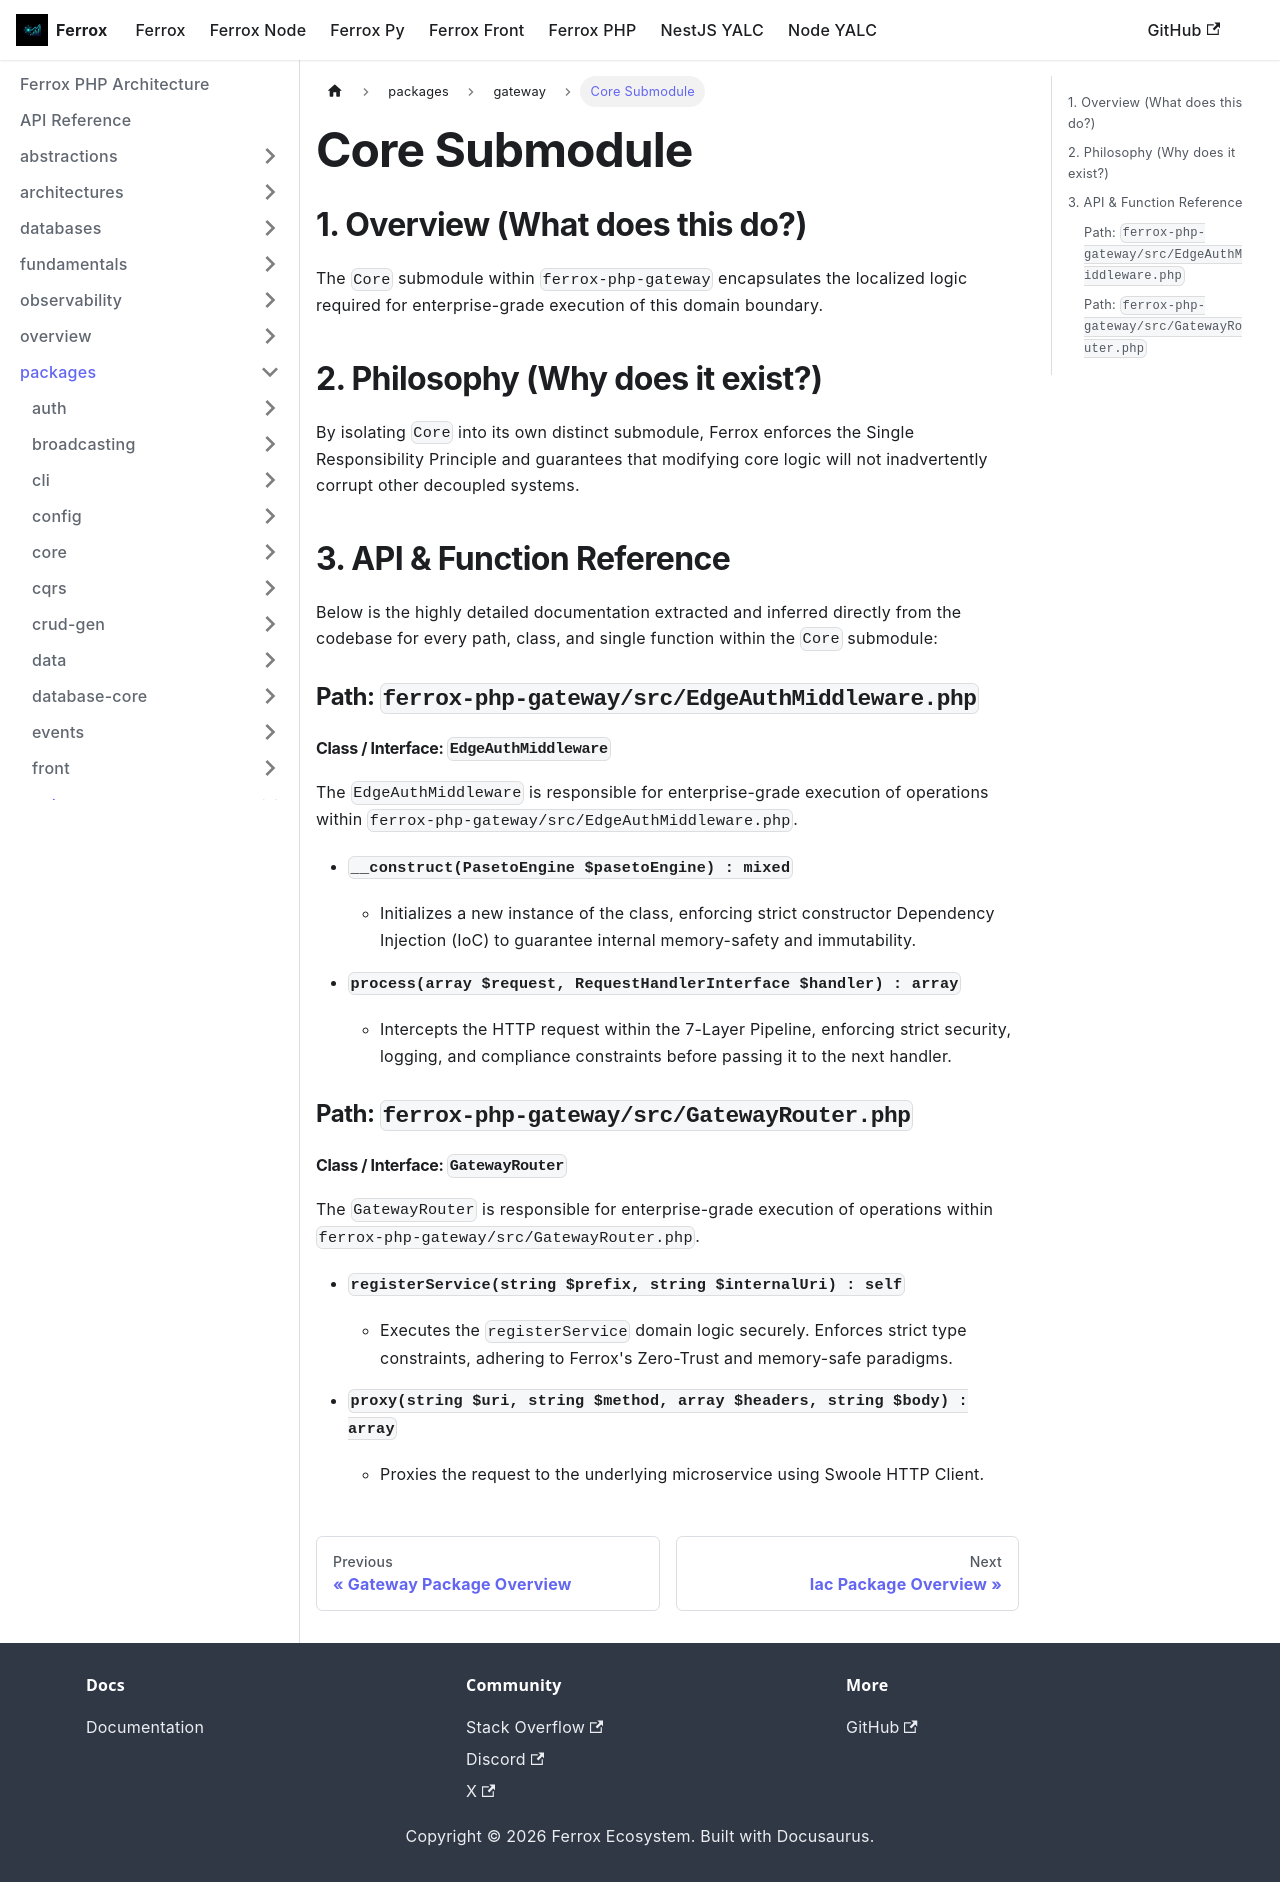

repository: AI-Autistic-Intelligence/ferrox-docs · page: docs/ferrox-php/packages/gateway/core.html · generator: docusaurus

---
id: core
title: Core Submodule
---

# Core Submodule

## 1. Overview (What does this do?)
The `Core` submodule within `ferrox-php-gateway` encapsulates the localized logic required for enterprise-grade execution of this domain boundary.

## 2. Philosophy (Why does it exist?)
By isolating `Core` into its own distinct submodule, Ferrox enforces the Single Responsibility Principle and guarantees that modifying core logic will not inadvertently corrupt other decoupled systems.

## 3. API & Function Reference
Below is the highly detailed documentation extracted and inferred directly from the codebase for every path, class, and single function within the `Core` submodule:

### Path: `ferrox-php-gateway/src/EdgeAuthMiddleware.php`

#### Class / Interface: `EdgeAuthMiddleware`
The `EdgeAuthMiddleware` is responsible for enterprise-grade execution of operations within `ferrox-php-gateway/src/EdgeAuthMiddleware.php`.

- **`__construct(PasetoEngine $pasetoEngine) : mixed`**
  - Initializes a new instance of the class, enforcing strict constructor Dependency Injection (IoC) to guarantee internal memory-safety and immutability.

- **`process(array $request, RequestHandlerInterface $handler) : array`**
  - Intercepts the HTTP request within the 7-Layer Pipeline, enforcing strict security, logging, and compliance constraints before passing it to the next handler.

### Path: `ferrox-php-gateway/src/GatewayRouter.php`

#### Class / Interface: `GatewayRouter`
The `GatewayRouter` is responsible for enterprise-grade execution of operations within `ferrox-php-gateway/src/GatewayRouter.php`.

- **`registerService(string $prefix, string $internalUri) : self`**
  - Executes the `registerService` domain logic securely. Enforces strict type constraints, adhering to Ferrox's Zero-Trust and memory-safe paradigms.

- **`proxy(string $uri, string $method, array $headers, string $body) : array`**
  - Proxies the request to the underlying microservice using Swoole HTTP Client.
